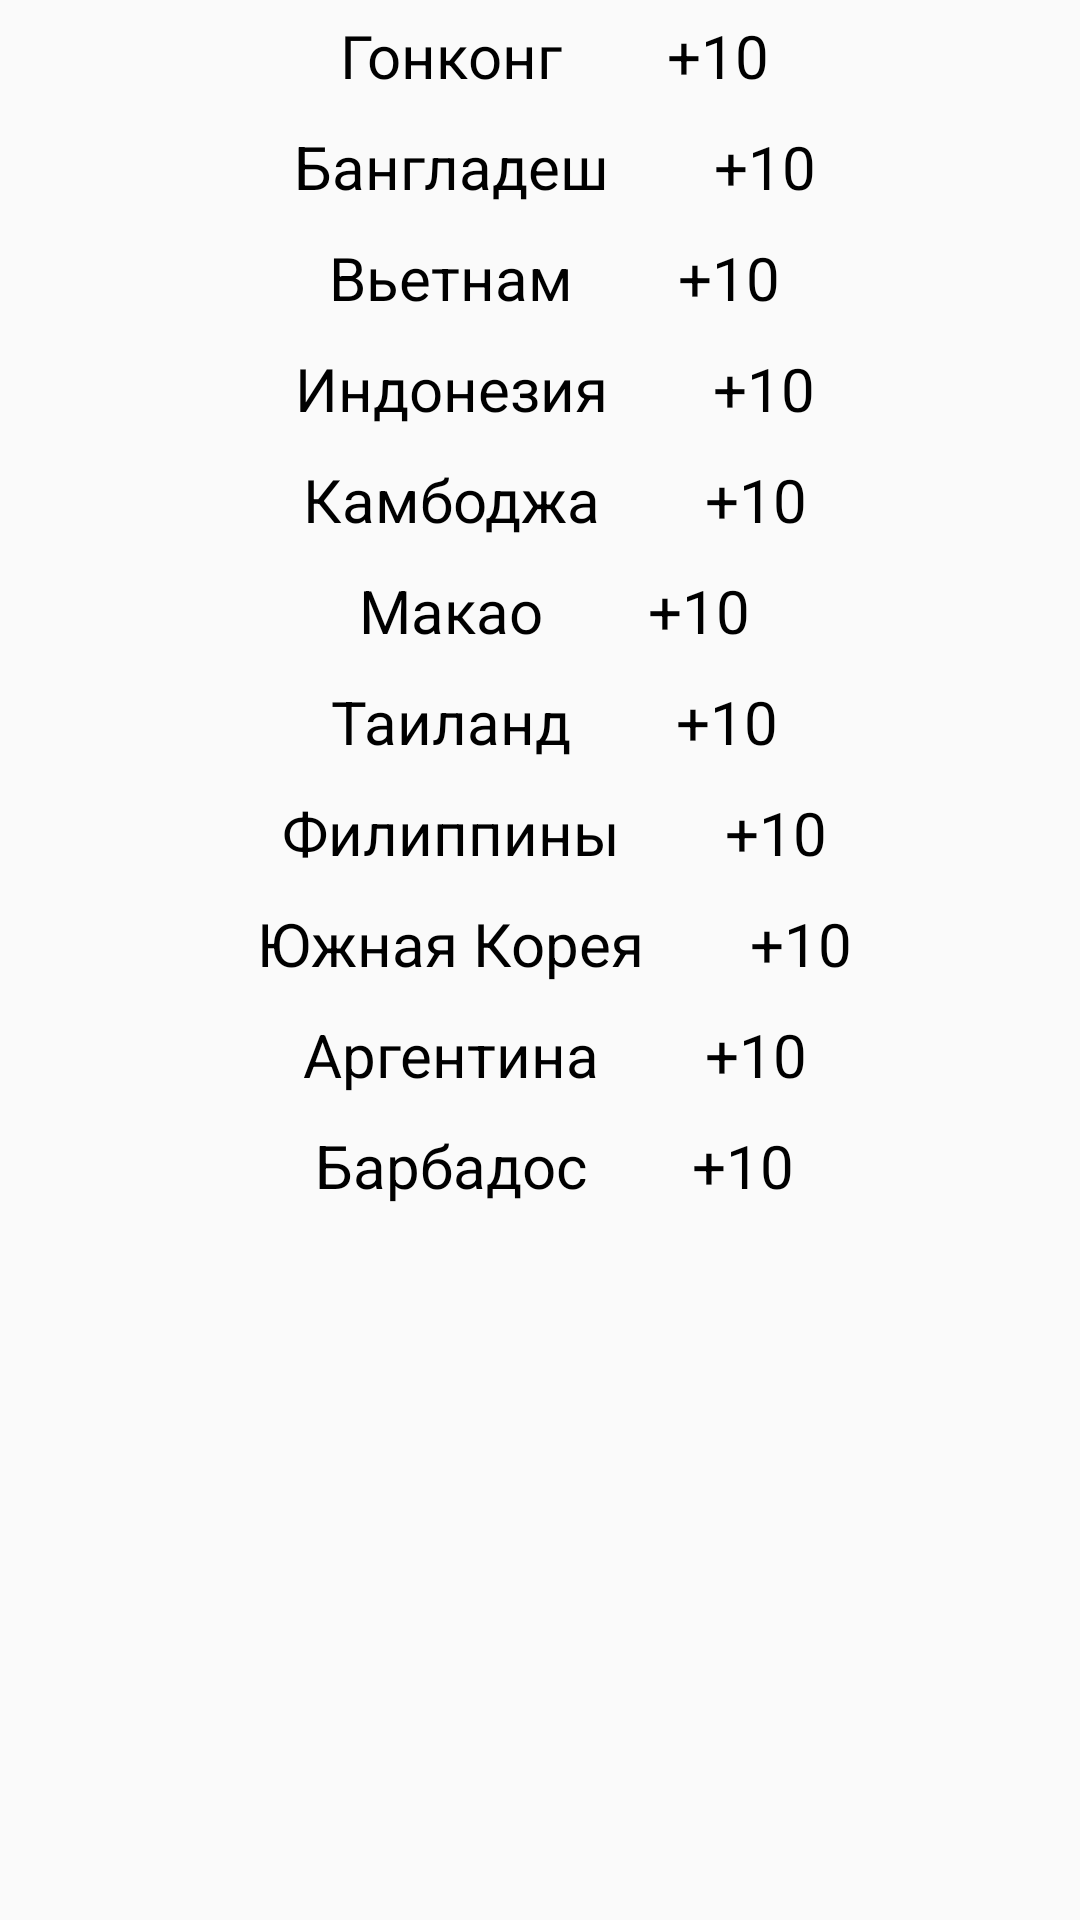

Layout XML and referenced resources for this Android screen:
<!-- AndroidManifest.xml: application theme AppTheme -->
<!-- res/layout/list_of_country.xml -->
<?xml version="1.0" encoding="utf-8"?>
<android.support.constraint.ConstraintLayout xmlns:android="http://schemas.android.com/apk/res/android"
    android:orientation="vertical" android:layout_width="match_parent"
    android:layout_height="match_parent"
    android:id="@+id/llOfCountry"
    android:layout_gravity="center_vertical"
    >

<ScrollView
    android:layout_width="match_parent"
    android:layout_height="match_parent">

    <LinearLayout
        android:layout_width="match_parent"
        android:layout_height="wrap_content"
        android:orientation="vertical">

        <LinearLayout
            android:layout_width="match_parent"
            android:layout_height="wrap_content"
            android:gravity="center">

            <TextView
                style="@style/styleOfListTV"
                android:layout_width="wrap_content"
                android:layout_height="wrap_content"

                android:clickable="true"
                android:text="Гонконг" />


            <ImageView
                style="@style/styleOfImage"
                android:layout_width="wrap_content"
                android:layout_height="wrap_content"
                android:paddingStart="10dp"
                android:src="@drawable/ic_wb_sunny_black_24dp" />

            <TextView
                style="@style/styleOfListTV"
                android:layout_width="wrap_content"
                android:layout_height="wrap_content"
                android:paddingStart="10dp"
                android:text="+10" />

        </LinearLayout>
        <LinearLayout
            android:layout_width="match_parent"
            android:layout_height="wrap_content"
            android:gravity="center">

            <TextView
                style="@style/styleOfListTV"
                android:layout_width="wrap_content"
                android:layout_height="wrap_content"

                android:clickable="true"
                android:text="Бангладеш" />


            <ImageView
                style="@style/styleOfImage"
                android:layout_width="wrap_content"
                android:layout_height="wrap_content"
                android:paddingStart="10dp"
                android:src="@drawable/ic_wb_sunny_black_24dp" />

            <TextView
                style="@style/styleOfListTV"
                android:layout_width="wrap_content"
                android:layout_height="wrap_content"
                android:paddingStart="10dp"
                android:text="+10" />

        </LinearLayout>
        <LinearLayout
            android:layout_width="match_parent"
            android:layout_height="wrap_content"
            android:gravity="center">

            <TextView
                style="@style/styleOfListTV"
                android:layout_width="wrap_content"
                android:layout_height="wrap_content"

                android:clickable="true"
                android:text="Вьетнам" />


            <ImageView
                style="@style/styleOfImage"
                android:layout_width="wrap_content"
                android:layout_height="wrap_content"
                android:paddingStart="10dp"
                android:src="@drawable/ic_wb_sunny_black_24dp" />

            <TextView
                style="@style/styleOfListTV"
                android:layout_width="wrap_content"
                android:layout_height="wrap_content"
                android:paddingStart="10dp"
                android:text="+10" />

        </LinearLayout>
        <LinearLayout
            android:layout_width="match_parent"
            android:layout_height="wrap_content"
            android:gravity="center">

            <TextView
                style="@style/styleOfListTV"
                android:layout_width="wrap_content"
                android:layout_height="wrap_content"

                android:clickable="true"
                android:text="Индонезия" />


            <ImageView
                style="@style/styleOfImage"
                android:layout_width="wrap_content"
                android:layout_height="wrap_content"
                android:paddingStart="10dp"
                android:src="@drawable/ic_wb_sunny_black_24dp" />

            <TextView
                style="@style/styleOfListTV"
                android:layout_width="wrap_content"
                android:layout_height="wrap_content"
                android:paddingStart="10dp"
                android:text="+10" />

        </LinearLayout>
        <LinearLayout
            android:layout_width="match_parent"
            android:layout_height="wrap_content"
            android:gravity="center">

            <TextView
                style="@style/styleOfListTV"
                android:layout_width="wrap_content"
                android:layout_height="wrap_content"

                android:clickable="true"
                android:text="Камбоджа" />


            <ImageView
                style="@style/styleOfImage"
                android:layout_width="wrap_content"
                android:layout_height="wrap_content"
                android:paddingStart="10dp"
                android:src="@drawable/ic_wb_sunny_black_24dp" />

            <TextView
                style="@style/styleOfListTV"
                android:layout_width="wrap_content"
                android:layout_height="wrap_content"
                android:paddingStart="10dp"
                android:text="+10" />

        </LinearLayout>
        <LinearLayout
            android:layout_width="match_parent"
            android:layout_height="wrap_content"
            android:gravity="center">

            <TextView
                style="@style/styleOfListTV"
                android:layout_width="wrap_content"
                android:layout_height="wrap_content"

                android:clickable="true"
                android:text="Макао" />


            <ImageView
                style="@style/styleOfImage"
                android:layout_width="wrap_content"
                android:layout_height="wrap_content"
                android:paddingStart="10dp"
                android:src="@drawable/ic_wb_sunny_black_24dp" />

            <TextView
                style="@style/styleOfListTV"
                android:layout_width="wrap_content"
                android:layout_height="wrap_content"
                android:paddingStart="10dp"
                android:text="+10" />

        </LinearLayout>
        <LinearLayout
            android:layout_width="match_parent"
            android:layout_height="wrap_content"
            android:gravity="center">

            <TextView
                style="@style/styleOfListTV"
                android:layout_width="wrap_content"
                android:layout_height="wrap_content"

                android:clickable="true"
                android:text="Таиланд" />


            <ImageView
                style="@style/styleOfImage"
                android:layout_width="wrap_content"
                android:layout_height="wrap_content"
                android:paddingStart="10dp"
                android:src="@drawable/ic_wb_sunny_black_24dp" />

            <TextView
                style="@style/styleOfListTV"
                android:layout_width="wrap_content"
                android:layout_height="wrap_content"
                android:paddingStart="10dp"
                android:text="+10" />

        </LinearLayout>
        <LinearLayout
            android:layout_width="match_parent"
            android:layout_height="wrap_content"
            android:gravity="center">

            <TextView
                style="@style/styleOfListTV"
                android:layout_width="wrap_content"
                android:layout_height="wrap_content"

                android:clickable="true"
                android:text="Филиппины" />


            <ImageView
                style="@style/styleOfImage"
                android:layout_width="wrap_content"
                android:layout_height="wrap_content"
                android:paddingStart="10dp"
                android:src="@drawable/ic_wb_sunny_black_24dp" />

            <TextView
                style="@style/styleOfListTV"
                android:layout_width="wrap_content"
                android:layout_height="wrap_content"
                android:paddingStart="10dp"
                android:text="+10" />

        </LinearLayout>
        <LinearLayout
            android:layout_width="match_parent"
            android:layout_height="wrap_content"
            android:gravity="center">

            <TextView
                style="@style/styleOfListTV"
                android:layout_width="wrap_content"
                android:layout_height="wrap_content"

                android:clickable="true"
                android:text="Южная Корея" />


            <ImageView
                style="@style/styleOfImage"
                android:layout_width="wrap_content"
                android:layout_height="wrap_content"
                android:paddingStart="10dp"
                android:src="@drawable/ic_wb_sunny_black_24dp" />

            <TextView
                style="@style/styleOfListTV"
                android:layout_width="wrap_content"
                android:layout_height="wrap_content"
                android:paddingStart="10dp"
                android:text="+10" />

        </LinearLayout>
        <LinearLayout
            android:layout_width="match_parent"
            android:layout_height="wrap_content"
            android:gravity="center">

            <TextView
                style="@style/styleOfListTV"
                android:layout_width="wrap_content"
                android:layout_height="wrap_content"

                android:clickable="true"
                android:text="Аргентина" />


            <ImageView
                style="@style/styleOfImage"
                android:layout_width="wrap_content"
                android:layout_height="wrap_content"
                android:paddingStart="10dp"
                android:src="@drawable/ic_wb_sunny_black_24dp" />

            <TextView
                style="@style/styleOfListTV"
                android:layout_width="wrap_content"
                android:layout_height="wrap_content"
                android:paddingStart="10dp"
                android:text="+10" />

        </LinearLayout>
        <LinearLayout
            android:layout_width="match_parent"
            android:layout_height="wrap_content"
            android:gravity="center">

            <TextView
                style="@style/styleOfListTV"
                android:layout_width="wrap_content"
                android:layout_height="wrap_content"

                android:clickable="true"
                android:text="Барбадос" />


            <ImageView
                style="@style/styleOfImage"
                android:layout_width="wrap_content"
                android:layout_height="wrap_content"
                android:paddingStart="10dp"
                android:src="@drawable/ic_wb_sunny_black_24dp" />

            <TextView
                style="@style/styleOfListTV"
                android:layout_width="wrap_content"
                android:layout_height="wrap_content"
                android:paddingStart="10dp"
                android:text="+10" />

        </LinearLayout>


    </LinearLayout>


</ScrollView>

</android.support.constraint.ConstraintLayout>
<!-- resources referenced by this layout -->
<resources>
  <style name="styleOfImage">styleOfImage
          <item name="android:width">10dp</item>
          <item name="android:layout_width">10dp</item>
          <item name="colorPrimary" type="color">@color/colorPrimaryDark1</item>
          <item name="colorPrimaryDark" type="color">@color/colorPrimaryDark1</item>
      </style>
  <style name="styleOfListTV">styleOfListTV
          <item name="android:textSize">20dp</item>
          <item name="android:layout_gravity">center</item>
          <item name="android:padding">5dp</item>
          <item name="android:layout_marginStart">10dp</item>
          
          
          
      </style>
  <style name="AppTheme" parent="Theme.AppCompat.Light.NoActionBar">
          
          <item name="colorPrimary">@color/colorPrimary</item>
          <item name="colorPrimaryDark">@color/colorPrimaryDark</item>
          <item name="colorAccent">@color/colorAccent</item>
          <item name="android:textColor">@color/colorText</item>
  
      </style>
  <color name="colorPrimaryDark1">#283593</color>
  <color name="colorPrimary">#8aacc8</color>
  <color name="colorPrimaryDark">#00574B</color>
  <color name="colorAccent">#0288D1</color>
  <color name="colorText">#000000</color>
</resources>
